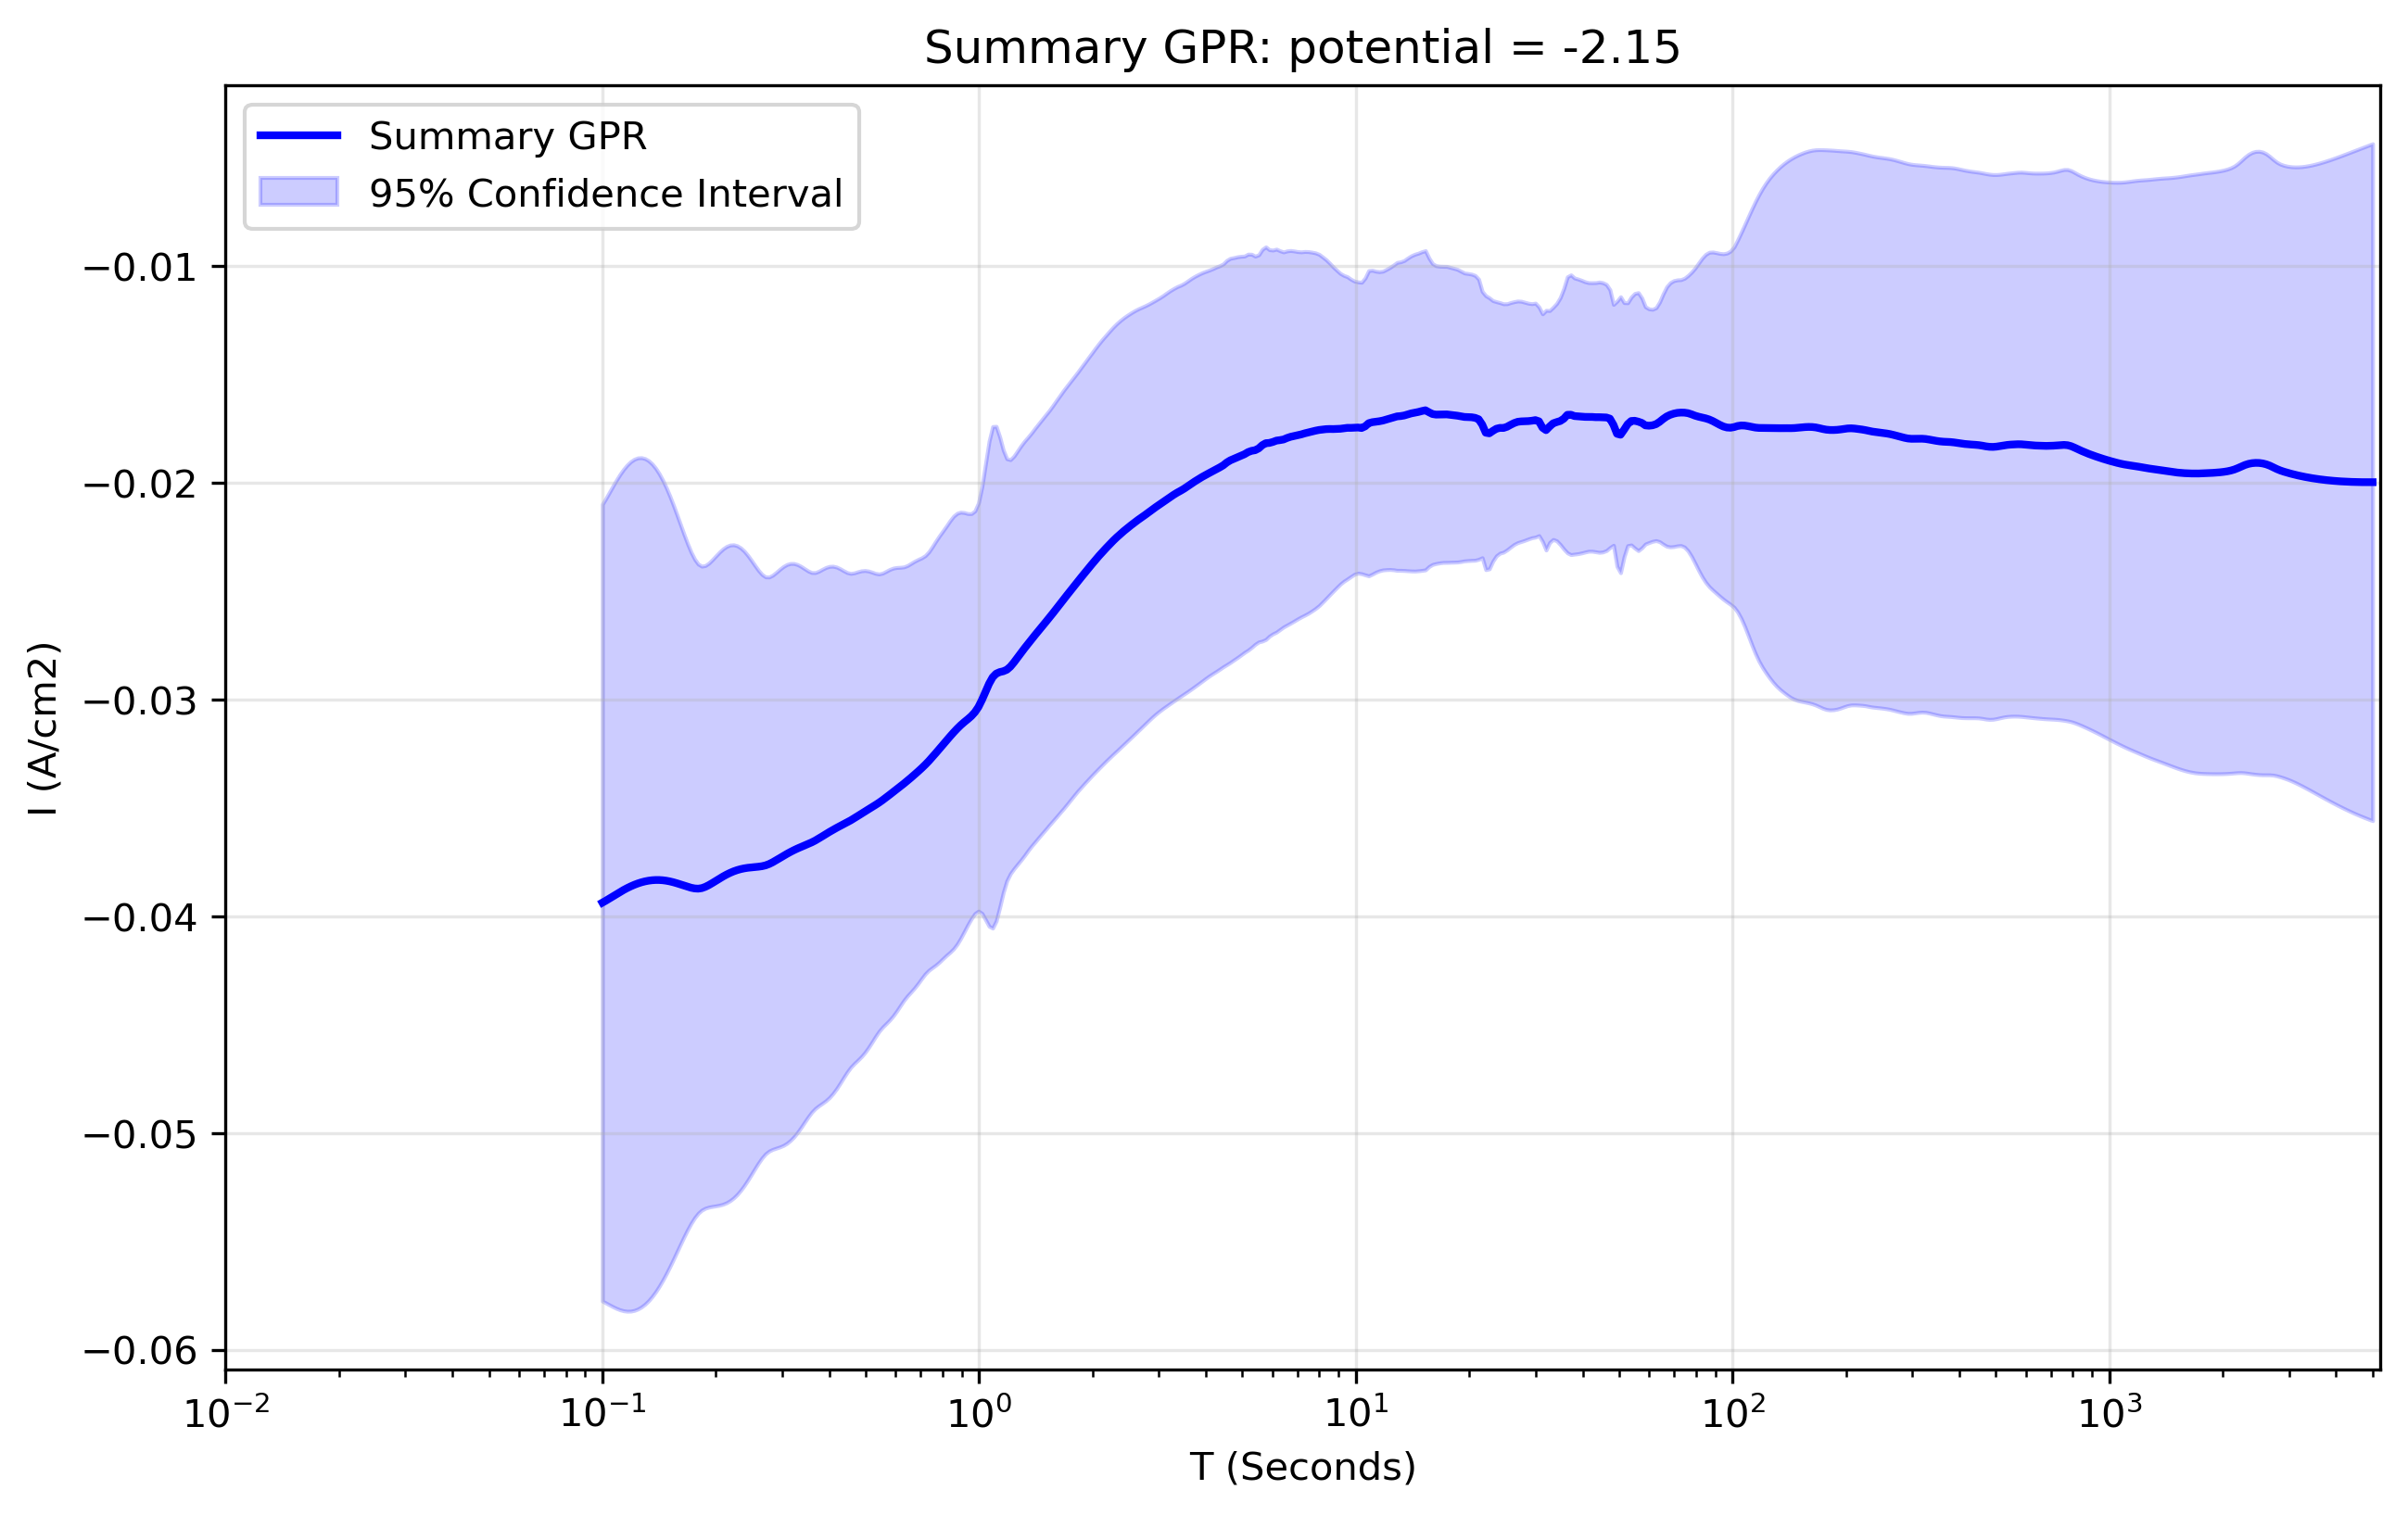

Values plotted in this chart, from the file beside it:
x_transformed, x_real, y_real, y_normalised, Std_real, Upper_CI_real, Lower_CI_real, Std_normalised, Upper_CI_normalised, Lower_CI_normalised
-1.0, 0.1, -0.03937, 2.22, 0.009382, -0.02098, -0.05776, 0.5456, -0.02041, -0.05833
-0.9906, 0.1022, -0.03928, 2.215, 0.009474, -0.02071, -0.05785, 0.5503, -0.02015, -0.0584
-0.9812, 0.1044, -0.03918, 2.209, 0.009571, -0.02042, -0.05794, 0.5553, -0.01988, -0.05848
-0.9717, 0.1067, -0.03908, 2.204, 0.009667, -0.02013, -0.05802, 0.5603, -0.0196, -0.05855
-0.9623, 0.1091, -0.03897, 2.198, 0.009758, -0.01985, -0.0581, 0.5651, -0.01933, -0.05861
-0.9529, 0.1115, -0.03888, 2.192, 0.00984, -0.01959, -0.05816, 0.5695, -0.01908, -0.05867
-0.9435, 0.1139, -0.03878, 2.187, 0.00991, -0.01936, -0.05821, 0.5733, -0.01886, -0.05871
-0.9341, 0.1164, -0.0387, 2.182, 0.009965, -0.01917, -0.05823, 0.5763, -0.01867, -0.05872
-0.9247, 0.1189, -0.03862, 2.178, 0.01, -0.01901, -0.05822, 0.5784, -0.01852, -0.05872
-0.9152, 0.1215, -0.03855, 2.174, 0.01002, -0.0189, -0.05819, 0.5795, -0.01841, -0.05868
-0.9058, 0.1242, -0.03848, 2.17, 0.01002, -0.01884, -0.05812, 0.5795, -0.01834, -0.05862
-0.8964, 0.1269, -0.03843, 2.167, 0.01, -0.01883, -0.05803, 0.5785, -0.01833, -0.05853
-0.887, 0.1297, -0.03839, 2.165, 0.009957, -0.01887, -0.0579, 0.5762, -0.01836, -0.05841
-0.8776, 0.1326, -0.03836, 2.163, 0.009892, -0.01897, -0.05774, 0.5729, -0.01845, -0.05827
-0.8682, 0.1355, -0.03833, 2.162, 0.009806, -0.01912, -0.05755, 0.5684, -0.01858, -0.05809
-0.8587, 0.1384, -0.03832, 2.161, 0.009698, -0.01932, -0.05733, 0.5628, -0.01877, -0.05788
-0.8493, 0.1415, -0.03832, 2.161, 0.00957, -0.01957, -0.05708, 0.5562, -0.019, -0.05765
-0.8399, 0.1446, -0.03834, 2.162, 0.009423, -0.01987, -0.0568, 0.5486, -0.01927, -0.0574
-0.8305, 0.1477, -0.03836, 2.163, 0.009257, -0.02021, -0.0565, 0.5403, -0.01958, -0.05713
-0.8211, 0.151, -0.03839, 2.165, 0.009077, -0.0206, -0.05618, 0.5313, -0.01992, -0.05685
-0.8117, 0.1543, -0.03843, 2.167, 0.008883, -0.02102, -0.05584, 0.5219, -0.02029, -0.05657
-0.8022, 0.1577, -0.03847, 2.17, 0.008681, -0.02146, -0.05549, 0.5124, -0.02067, -0.05628
-0.7928, 0.1611, -0.03853, 2.173, 0.008476, -0.02192, -0.05514, 0.503, -0.02105, -0.05601
-0.7834, 0.1647, -0.03858, 2.176, 0.008273, -0.02237, -0.0548, 0.494, -0.02141, -0.05575
-0.774, 0.1683, -0.03863, 2.179, 0.008079, -0.0228, -0.05447, 0.486, -0.02175, -0.05552
-0.7646, 0.172, -0.03868, 2.181, 0.007903, -0.02319, -0.05417, 0.4791, -0.02203, -0.05533
-0.7552, 0.1757, -0.03871, 2.183, 0.007755, -0.02351, -0.05391, 0.4737, -0.02225, -0.05518
-0.7457, 0.1796, -0.03872, 2.184, 0.007644, -0.02374, -0.05371, 0.4702, -0.02238, -0.05507
-0.7363, 0.1835, -0.0387, 2.183, 0.007582, -0.02384, -0.05356, 0.4688, -0.02241, -0.05499
-0.7269, 0.1875, -0.03864, 2.179, 0.007567, -0.02381, -0.05347, 0.4692, -0.02233, -0.05495
-0.7175, 0.1916, -0.03856, 2.175, 0.007583, -0.0237, -0.05342, 0.4708, -0.0222, -0.05492
-0.7081, 0.1958, -0.03846, 2.169, 0.007615, -0.02354, -0.05339, 0.473, -0.02203, -0.0549
-0.6987, 0.2001, -0.03836, 2.164, 0.007654, -0.02336, -0.05336, 0.4754, -0.02184, -0.05488
-0.6892, 0.2045, -0.03826, 2.158, 0.00769, -0.02319, -0.05333, 0.4776, -0.02166, -0.05486
-0.6798, 0.209, -0.03816, 2.152, 0.007716, -0.02304, -0.05329, 0.4794, -0.0215, -0.05482
-0.6704, 0.2136, -0.03807, 2.147, 0.007727, -0.02293, -0.05322, 0.4805, -0.02138, -0.05477
-0.661, 0.2183, -0.03799, 2.143, 0.00772, -0.02286, -0.05312, 0.4806, -0.02129, -0.0547
-0.6516, 0.2231, -0.03792, 2.139, 0.00769, -0.02285, -0.053, 0.4798, -0.02125, -0.0546
-0.6422, 0.2279, -0.03787, 2.136, 0.007638, -0.0229, -0.05284, 0.478, -0.02125, -0.05448
-0.6327, 0.2329, -0.03782, 2.133, 0.007563, -0.023, -0.05265, 0.4752, -0.02131, -0.05434
-0.6233, 0.2381, -0.03779, 2.131, 0.007468, -0.02315, -0.05242, 0.4715, -0.0214, -0.05417
-0.6139, 0.2433, -0.03776, 2.13, 0.007356, -0.02334, -0.05218, 0.4671, -0.02153, -0.05399
-0.6045, 0.2486, -0.03774, 2.129, 0.007231, -0.02357, -0.05191, 0.4623, -0.02168, -0.05381
-0.5951, 0.2541, -0.03773, 2.128, 0.007102, -0.02381, -0.05165, 0.4575, -0.02183, -0.05363
-0.5857, 0.2596, -0.03771, 2.127, 0.006977, -0.02403, -0.05139, 0.4532, -0.02196, -0.05346
-0.5762, 0.2653, -0.03769, 2.125, 0.00687, -0.02422, -0.05115, 0.4498, -0.02205, -0.05332
-0.5668, 0.2711, -0.03765, 2.123, 0.006793, -0.02433, -0.05096, 0.4479, -0.02208, -0.05321
-0.5574, 0.2771, -0.03759, 2.12, 0.006759, -0.02434, -0.05083, 0.4479, -0.02202, -0.05315
-0.548, 0.2831, -0.03751, 2.115, 0.006761, -0.02425, -0.05076, 0.4493, -0.02189, -0.05312
-0.5386, 0.2893, -0.03741, 2.11, 0.00678, -0.02412, -0.0507, 0.4515, -0.02172, -0.0531
-0.5292, 0.2957, -0.03731, 2.104, 0.006802, -0.02398, -0.05065, 0.4537, -0.02155, -0.05308
-0.5197, 0.3022, -0.03722, 2.099, 0.006816, -0.02386, -0.05058, 0.4554, -0.02139, -0.05304
-0.5103, 0.3088, -0.03712, 2.093, 0.006815, -0.02376, -0.05048, 0.4563, -0.02126, -0.05298
-0.5009, 0.3156, -0.03703, 2.088, 0.006794, -0.02371, -0.05035, 0.4561, -0.02118, -0.05288
-0.4915, 0.3225, -0.03695, 2.084, 0.00675, -0.02372, -0.05018, 0.4549, -0.02114, -0.05276
-0.4821, 0.3296, -0.03687, 2.079, 0.006686, -0.02376, -0.04997, 0.4527, -0.02113, -0.0526
-0.4727, 0.3368, -0.0368, 2.075, 0.006606, -0.02385, -0.04974, 0.4498, -0.02116, -0.05243
-0.4632, 0.3442, -0.03673, 2.071, 0.006516, -0.02396, -0.0495, 0.4466, -0.02121, -0.05225
-0.4538, 0.3517, -0.03666, 2.067, 0.006428, -0.02406, -0.04926, 0.4436, -0.02124, -0.05208
-0.4444, 0.3594, -0.03659, 2.063, 0.006355, -0.02413, -0.04904, 0.4414, -0.02125, -0.05193
... 440 more rows
